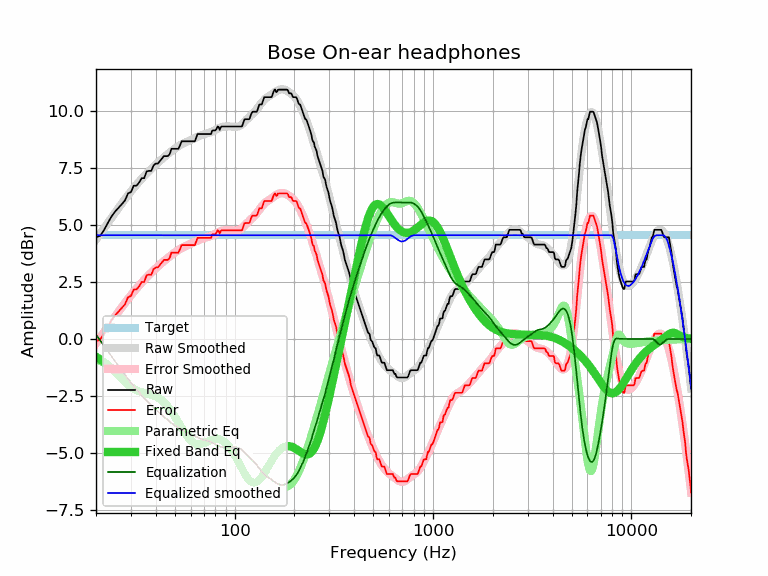

Values plotted in this chart, from the file beside it:
frequency, raw, error, smoothed, error_smoothed, equalization, parametric_eq, equalized_raw, equalized_smoothed, target
20, 4.47, -0.09, 4.37, -0.19, 0.19, -0.78, 4.66, 4.56, 4.56
21, 4.54, -0.02, 4.63, 0.07, -0.07, -0.89, 4.47, 4.56, 4.56
22, 4.80, 0.24, 4.88, 0.32, -0.32, -1.02, 4.48, 4.56, 4.56
23, 5.12, 0.56, 5.12, 0.55, -0.55, -1.16, 4.56, 4.56, 4.56
24, 5.40, 0.84, 5.34, 0.78, -0.78, -1.30, 4.62, 4.56, 4.56
25, 5.61, 1.05, 5.56, 1.00, -1.00, -1.46, 4.61, 4.56, 4.56
26, 5.77, 1.21, 5.77, 1.20, -1.20, -1.61, 4.56, 4.56, 4.56
27, 5.93, 1.37, 5.96, 1.40, -1.40, -1.75, 4.53, 4.56, 4.56
28, 6.09, 1.53, 6.15, 1.58, -1.58, -1.89, 4.50, 4.56, 4.56
29, 6.40, 1.84, 6.32, 1.76, -1.76, -2.01, 4.64, 4.56, 4.56
30, 6.46, 1.90, 6.48, 1.92, -1.92, -2.12, 4.54, 4.56, 4.56
31, 6.74, 2.18, 6.64, 2.07, -2.07, -2.20, 4.66, 4.56, 4.56
32, 6.74, 2.18, 6.78, 2.22, -2.22, -2.26, 4.52, 4.56, 4.56
33, 6.88, 2.32, 6.92, 2.35, -2.35, -2.31, 4.52, 4.56, 4.56
34, 7.07, 2.51, 7.04, 2.48, -2.48, -2.34, 4.59, 4.56, 4.56
35, 7.07, 2.51, 7.16, 2.60, -2.60, -2.37, 4.47, 4.56, 4.56
36, 7.37, 2.81, 7.28, 2.71, -2.71, -2.39, 4.66, 4.56, 4.56
37, 7.39, 2.83, 7.38, 2.82, -2.82, -2.42, 4.57, 4.56, 4.56
38, 7.39, 2.83, 7.48, 2.92, -2.92, -2.44, 4.47, 4.56, 4.56
39, 7.63, 3.07, 7.58, 3.01, -3.01, -2.48, 4.61, 4.56, 4.56
40, 7.71, 3.15, 7.67, 3.10, -3.10, -2.52, 4.60, 4.56, 4.56
41, 7.71, 3.15, 7.75, 3.19, -3.19, -2.57, 4.52, 4.56, 4.56
42, 7.82, 3.26, 7.83, 3.27, -3.27, -2.63, 4.55, 4.56, 4.56
43, 7.93, 3.37, 7.91, 3.35, -3.35, -2.70, 4.58, 4.56, 4.56
44, 8.04, 3.48, 7.98, 3.42, -3.42, -2.78, 4.62, 4.56, 4.56
45, 8.04, 3.48, 8.05, 3.49, -3.49, -2.86, 4.55, 4.56, 4.56
46, 8.04, 3.48, 8.12, 3.56, -3.56, -2.96, 4.48, 4.56, 4.56
47, 8.12, 3.56, 8.19, 3.63, -3.63, -3.06, 4.49, 4.56, 4.56
48, 8.36, 3.80, 8.25, 3.69, -3.69, -3.17, 4.67, 4.56, 4.56
49, 8.36, 3.80, 8.31, 3.75, -3.75, -3.29, 4.61, 4.56, 4.56
50, 8.36, 3.80, 8.37, 3.81, -3.81, -3.41, 4.55, 4.56, 4.56
51, 8.36, 3.80, 8.42, 3.86, -3.86, -3.53, 4.50, 4.56, 4.56
52, 8.36, 3.80, 8.47, 3.91, -3.91, -3.65, 4.45, 4.56, 4.56
53, 8.50, 3.94, 8.52, 3.95, -3.95, -3.78, 4.54, 4.56, 4.56
54, 8.69, 4.13, 8.56, 3.99, -3.99, -3.90, 4.69, 4.56, 4.56
55, 8.69, 4.13, 8.59, 4.03, -4.03, -4.01, 4.66, 4.56, 4.56
56, 8.69, 4.13, 8.63, 4.06, -4.06, -4.12, 4.62, 4.56, 4.56
57, 8.69, 4.13, 8.66, 4.09, -4.09, -4.22, 4.59, 4.56, 4.56
58, 8.69, 4.13, 8.68, 4.12, -4.12, -4.31, 4.57, 4.56, 4.56
59, 8.69, 4.13, 8.71, 4.15, -4.15, -4.39, 4.54, 4.56, 4.56
60, 8.69, 4.13, 8.74, 4.18, -4.18, -4.46, 4.51, 4.56, 4.56
61, 8.69, 4.13, 8.77, 4.21, -4.21, -4.51, 4.48, 4.56, 4.56
62, 8.69, 4.13, 8.80, 4.24, -4.24, -4.56, 4.45, 4.56, 4.56
63, 8.69, 4.13, 8.83, 4.26, -4.26, -4.59, 4.42, 4.56, 4.56
64, 8.85, 4.29, 8.86, 4.29, -4.29, -4.61, 4.55, 4.56, 4.56
65, 9.01, 4.45, 8.89, 4.32, -4.32, -4.63, 4.68, 4.56, 4.56
66, 9.01, 4.45, 8.91, 4.35, -4.35, -4.63, 4.66, 4.56, 4.56
67, 9.01, 4.45, 8.94, 4.38, -4.38, -4.62, 4.63, 4.56, 4.56
68, 9.01, 4.45, 8.96, 4.40, -4.40, -4.61, 4.61, 4.56, 4.56
69, 9.01, 4.45, 8.98, 4.42, -4.42, -4.59, 4.59, 4.56, 4.56
70, 9.01, 4.45, 9.00, 4.43, -4.43, -4.57, 4.57, 4.56, 4.56
71, 9.01, 4.45, 9.01, 4.45, -4.45, -4.55, 4.56, 4.56, 4.56
72, 9.01, 4.45, 9.03, 4.46, -4.46, -4.53, 4.54, 4.56, 4.56
73, 9.01, 4.45, 9.04, 4.48, -4.48, -4.50, 4.53, 4.56, 4.56
74, 9.01, 4.45, 9.06, 4.49, -4.49, -4.48, 4.51, 4.56, 4.56
75, 9.01, 4.45, 9.07, 4.51, -4.51, -4.46, 4.50, 4.56, 4.56
76, 9.01, 4.45, 9.09, 4.53, -4.53, -4.44, 4.48, 4.56, 4.56
77, 9.15, 4.59, 9.12, 4.55, -4.55, -4.42, 4.59, 4.56, 4.56
78, 9.17, 4.61, 9.14, 4.58, -4.58, -4.40, 4.59, 4.56, 4.56
79, 9.17, 4.61, 9.17, 4.60, -4.60, -4.39, 4.56, 4.56, 4.56
... 553 more rows
